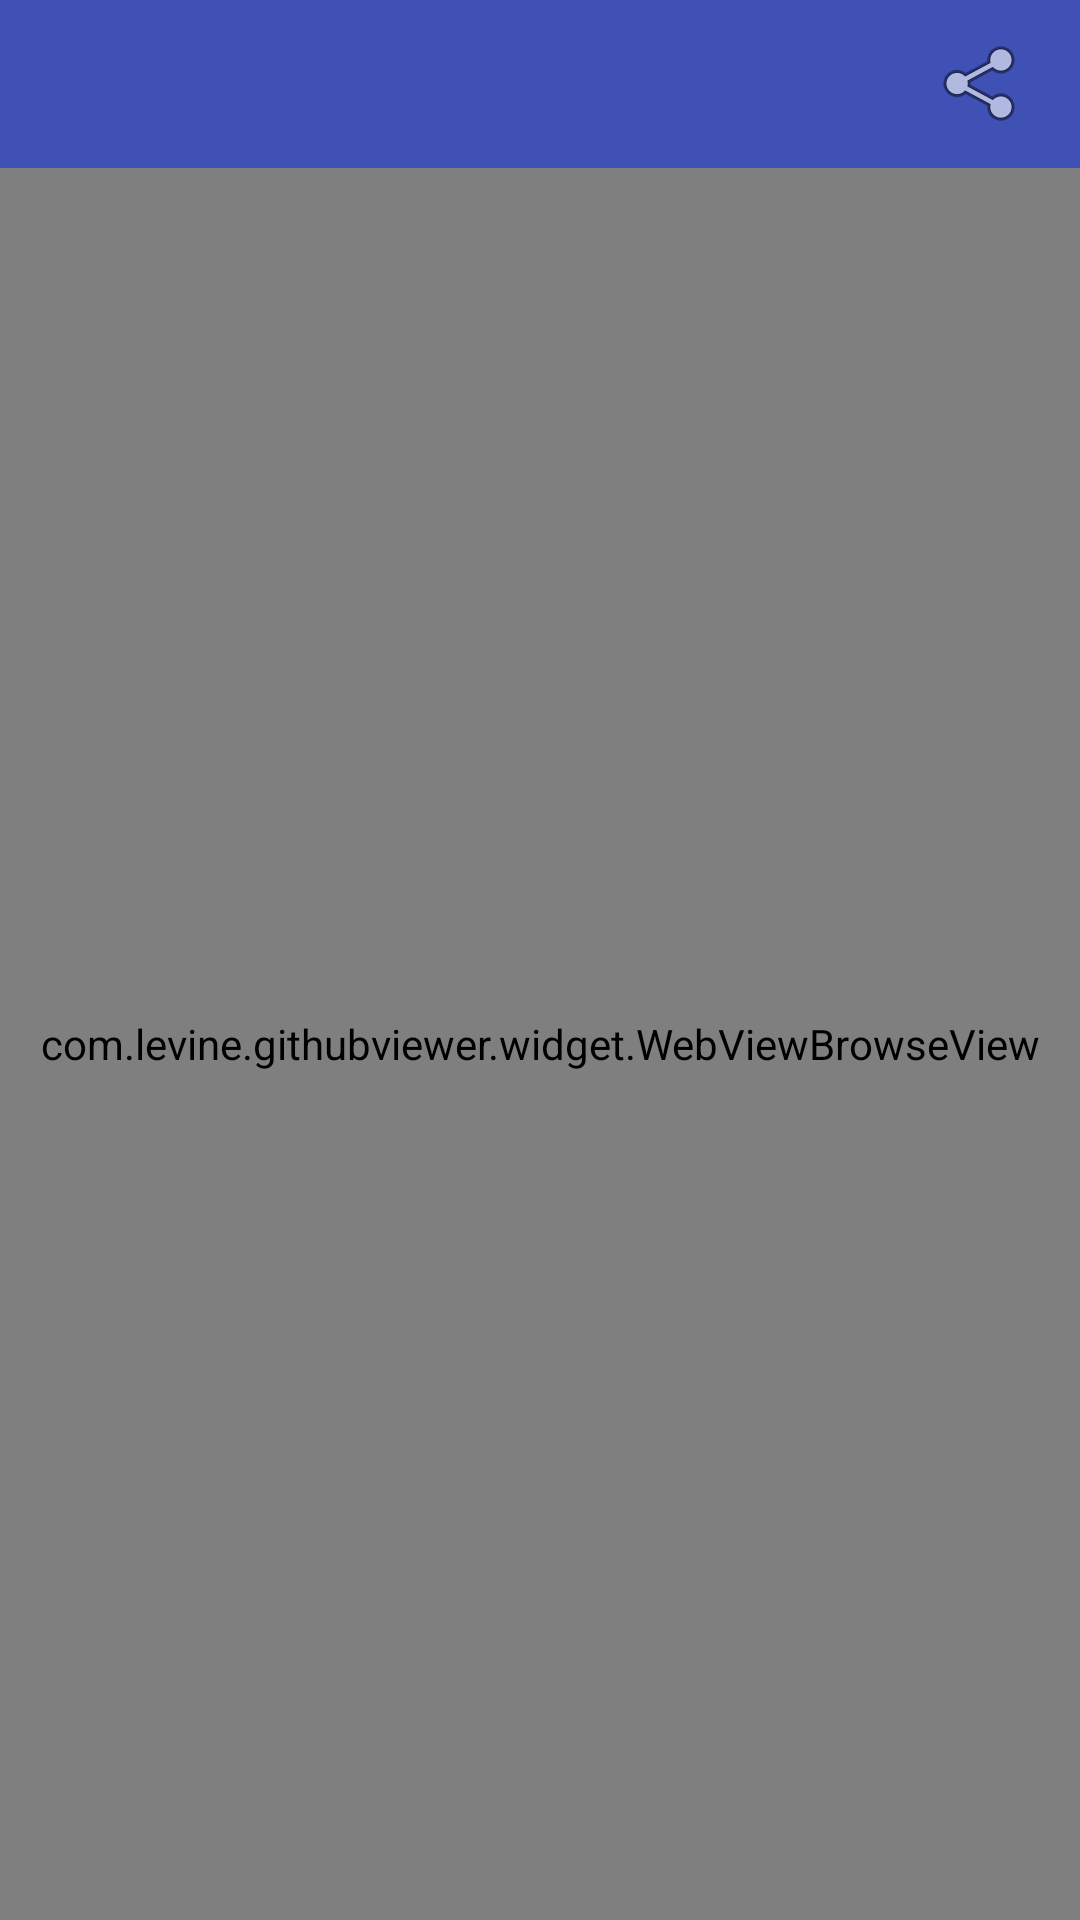

Layout XML and referenced resources for this Android screen:
<!-- AndroidManifest.xml: application theme AppTheme -->
<!-- res/layout/activity_repositories_detail.xml -->
<?xml version="1.0" encoding="utf-8"?>
<LinearLayout xmlns:android="http://schemas.android.com/apk/res/android"
    xmlns:app="http://schemas.android.com/apk/res-auto"
    android:orientation="vertical"
    android:layout_width="match_parent"
    android:layout_height="match_parent">
    <android.support.v7.widget.Toolbar
        android:id="@+id/toolbar"
        android:layout_width="match_parent"
        android:layout_height="?attr/actionBarSize"
        app:popupTheme="@style/AppTheme.PopupOverlay"
        android:background="?attr/colorPrimary">
        <TextView
            android:id="@+id/tv_repositories_share"
            android:layout_width="wrap_content"
            android:layout_height="wrap_content"
            android:layout_gravity="right"
            android:layout_marginRight="@dimen/activity_horizontal_margin"
            android:drawableLeft="@drawable/ic_menu_share"/>
        <TextView
            android:id="@+id/tv_repositories_collect"
            android:layout_width="wrap_content"
            android:layout_height="wrap_content"
            android:gravity="center_vertical"
            android:layout_gravity="right"
            android:layout_marginRight="@dimen/activity_vertical_margin"
            android:drawableLeft="@drawable/ic_uncollected"/>
    </android.support.v7.widget.Toolbar>
    <com.levine.githubviewer.widget.WebViewBrowseView
        android:id="@+id/wv_activity_repositories"
        android:layout_width="match_parent"
        android:layout_height="match_parent"/>
</LinearLayout>
<!-- resources referenced by this layout -->
<resources>
  <dimen name="activity_horizontal_margin">16dp</dimen>
  <dimen name="activity_vertical_margin">16dp</dimen>
  <style name="AppTheme.PopupOverlay" parent="ThemeOverlay.AppCompat.Light" />
  <style name="AppTheme" parent="Theme.AppCompat.Light.DarkActionBar">
          
          <item name="colorPrimary">@color/colorPrimary</item>
          <item name="colorPrimaryDark">@color/colorPrimaryDark</item>
          <item name="colorAccent">@color/colorAccent</item>
          <item name="windowActionBar">false</item>
          <item name="windowNoTitle">true</item>
          <item name="android:windowNoTitle">true</item>
  
          
          <item name="autoCompleteTextViewStyle">@style/myAutoCompleteTextViewStyle</item>
          <item name="textAppearanceSearchResultTitle">@style/mySearchResult</item>
      </style>
  <color name="colorPrimary">#3F51B5</color>
  <color name="colorPrimaryDark">#303F9F</color>
  <color name="colorAccent">#FF4081</color>
  <style name="myAutoCompleteTextViewStyle" parent="Widget.AppCompat.Light.AutoCompleteTextView">
          <item name="android:popupBackground">#ffffff</item>
      </style>
  <style name="mySearchResult" parent="TextAppearance.AppCompat.SearchResult.Title">
          <item name="android:textColor">#000000</item>
      </style>
</resources>
